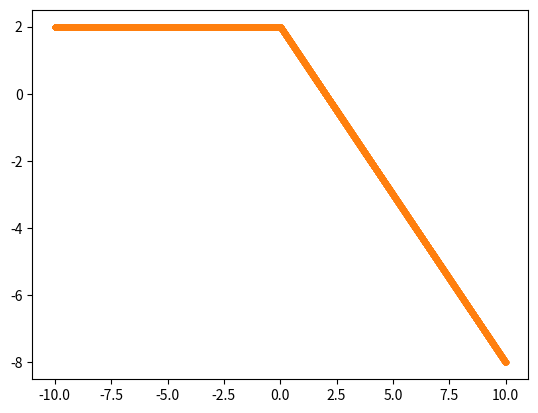

Here is the Python script that generated this plot:

#Assume we have the expressions at all the necessary points then solved the matrix equation

from numpy import *
from numpy.linalg import solve,norm
from matplotlib.pyplot import plot,loglog




def initialhuPeak(x,dx,a1):
    n = len(x)
    hp = []
    up = []
    xp = []
    
    c = sqrt(1 + a1)
        
    for i in range(n):
        xjmh = x[i] - dx/2
        xjms = x[i] - dx/6
        xj = x[i]
        xjps = x[i] + dx/6
        xjph = x[i] + dx/2
        
        #h
        hjmh = 1 + a1*exp(-sqrt(3)*abs(xjmh))
        hjms = 1 + a1*exp(-sqrt(3)*abs(xjms))
        hjps = 1 + a1*exp(-sqrt(3)*abs(xjps))
        hjph = 1 + a1*exp(-sqrt(3)*abs(xjph))
        

        hcell = [hjmh,hjms,hjps,hjph]
        xhcell = [xjmh,xjms,xjps,xjph]
        hp = hp + hcell
        xp = xp + xhcell
        

        ujmh = c*(hjmh - 1)/hjmh 
        ujms = c*(hjms - 1)/hjms 
        ujps = c*(hjps - 1)/hjps 
        ujph = c*(hjph - 1)/hjph 
        
        ucell = [ujmh,ujms,ujps,ujph]
        up = up + ucell
        
        
    return hp,up,xp


def initialhDB(x,dx,h0,h1):
    n = len(x)
    hp = []
    xp = []

    for i in range(n):
        xjmh = x[i] - dx/2
        xjms = x[i] - dx/6
        xj = x[i]
        xjps = x[i] + dx/6
        xjph = x[i] + dx/2
        
        if x[i] < 0:
            hjmh = h0
            hjms = h0
            hjps = h0
            hjph = h0
        else:
            hjmh = h1
            hjms = h1
            hjps = h1
            hjph = h1

        hcell = [hjmh,hjms,hjps,hjph]
        xhcell = [xjmh,xjms,xjps,xjph]
        
        hp = hp + hcell
        xp = xp + xhcell
        
        
    return hp,xp


def initialhSmooth(x,dx,h0,h1):
    n = len(x)
    hp = []
    xp = []

    for i in range(n):
        xjmh = x[i] - dx/2
        xjms = x[i] - dx/6
        xj = x[i]
        xjps = x[i] + dx/6
        xjph = x[i] + dx/2
        
        hjmh = h0 + h1*exp( - (xjmh)**2)
        hjms = h0 + h1*exp( - (xjms)**2)
        hjps = h0 + h1*exp( - (xjps)**2)
        hjph = h0 + h1*exp( - (xjph)**2)


        hcell = [hjmh,hjms,hjps,hjph]
        xhcell = [xjmh,xjms,xjps,xjph]
        
        hp = hp + hcell
        xp = xp + xhcell
        
        
    return hp,xp


def initialhDBS(x,dx,h0):
    n = len(x)
    hp = []
    xp = []

    for i in range(n):
        xjmh = x[i] - dx/2
        xjms = x[i] - dx/6
        xj = x[i]
        xjps = x[i] + dx/6
        xjph = x[i] + dx/2
        
        if x[i] < 0:
            hjmh = h0
            hjms = h0
            hjps = h0
            hjph = h0
        else:
            hjmh = h0 - xjmh
            hjms = h0 - xjms
            hjps = h0 - xjps
            hjph = h0 - xjph
        

        hcell = [hjmh,hjms,hjps,hjph]
        xhcell = [xjmh,xjms,xjps,xjph]
        
        hp = hp + hcell
        xp = xp + xhcell
        
        
    return hp,xp


def GetCellAverage(n,q,dx):
    
    qn = zeros(n)
    # cubic passes through y1, y2, y3, y4
    # pa = -9 Gjmh + 27 Gms - 27 Gps + 9 Gph / 2*dx3
    # pb = 9 Gjmh - 9 Gms - 9 Gps + 9 Gph / 4*dx2
    # pc = Gjmh - 27 Gms + 27 Gps - Gph / 8*dx
    # pd = -Gjmh + 9 Gms + 9 Gps - Gph / 16
    for i in range(n):
        qjmh = q[4*i]
        qjms = q[4*i + 1]
        qjps = q[4*i + 2]
        qjph = q[4*i + 3]
        #pa = (-9*qjmh + 27*qjms - 27*qjps  + 9*qjph )/ (2*dx**3)
        pb = (9*qjmh - 9*qjms - 9*qjps  + 9*qjph )/ (4*dx**2)
        #pc = (qjmh - 27*qjms + 27*qjps  - qjph )/ (8*dx)
        pd = (-qjmh + 9*qjms + 9*qjps  - qjph )/ 16.0

        #QTop = pa/4* (dx/2)**4 + pb/3* (dx/2)**3 + pc/2* (dx/2)**2 +  pd*(dx/2) 
        #QBot = pa/4* (dx/2)**4 - pb/3* (dx/2)**3 + pc/2* (dx/2)**2 -  pd*(dx/2) 
        
        qn[i] = 1.0/dx*(2*pb/3* (dx/2)**3 +  2*pd*(dx/2) )
    return qn

def CellAverageToCubic(qA,x,dx):
    n = len(qA)
    qcubic = zeros(4*n)
    
    w1s = zeros(n)
    w2s = zeros(n)
    w3s = zeros(n)
    w4s = zeros(n)
    
    eps = 10.0**(-12)
    # j= 0
    j = 0
    qcubic[4*j: 4*(j+3)] = qA[j]*ones(12)
    
    for j in range(3,n-3):
        
        pjm3toja  = (-3*qA[j-1] + 3*qA[j-2] - qA[j-3] + qA[j])/(6*dx**3)
        pjm3tojb  = (-5*qA[j-1] + 4*qA[j-2] - qA[j-3] + 2*qA[j])/(2*dx**2)
        pjm3tojc  = (-69*qA[j-1] + 33*qA[j-2] - 7*qA[j-3] + 43*qA[j])/(24*dx)
        pjm3tojd  =  5*qA[j-1]/24 - qA[j-2]/6 + qA[j-3]/24 + 11*qA[j]/12
    
        pjm2tojp1a  = (qA[j+1] + 3*qA[j-1] - qA[j-2] - 3*qA[j])/(6*dx**3)
        pjm2tojp1b  = (qA[j+1] + qA[j-1] - 2*qA[j])/(2*dx**2)
        pjm2tojp1c  = (7*qA[j+1] - 27*qA[j-1] + 5*qA[j-2] + 15*qA[j])/(24*dx)
        pjm2tojp1d  = -qA[j+1]/24 - qA[j-1]/24 + 13*qA[j]/12
        
        pjm1tojp2a = (-3*qA[j+1] + qA[j+2] - qA[j-1] + 3*qA[j])/(6*dx**3)
        pjm1tojp2b = (qA[j+1] + qA[j-1] - 2*qA[j])/(2*dx**2)
        pjm1tojp2c = (27*qA[j+1] - 5*qA[j+2] - 7*qA[j-1] - 15*qA[j])/(24*dx)
        pjm1tojp2d  = -qA[j+1]/24 - qA[j-1]/24 + 13*qA[j]/12
 
        pjtojp3a = (3*qA[j+1] - 3*qA[j+2] + qA[j+3] - qA[j])/(6*dx**3)
        pjtojp3b = (-5*qA[j+1] + 4*qA[j+2] - qA[j+3] + 2*qA[j])/(2*dx**2)
        pjtojp3c = (69*qA[j+1] - 33*qA[j+2] + 7*qA[j+3] - 43*qA[j])/(24*dx)
        pjtojp3d  = 5*qA[j+1]/24 - qA[j+2]/6 + qA[j+3]/24 + 11*qA[j]/12 
                
        Bjm3toj = 11003*qA[j-1]**2/240 - 8623*qA[j-1]*qA[j-2]/120 + 2321*qA[j-1]*qA[j-3]/120 - 1567*qA[j-1]*qA[j]/40 + 7043*qA[j-2]**2/240 - 647*qA[j-2]*qA[j-3]/40 + 3521*qA[j-2]*qA[j]/120 + 547*qA[j-3]**2/240 - 309*qA[j-3]*qA[j]/40 + 2107*qA[j]**2/240
        Bjm2tojp1 = 547*qA[j+1]**2/240 + 961*qA[j+1]*qA[j-1]/120 - 247*qA[j+1]*qA[j-2]/120 - 1261*qA[j+1]*qA[j]/120 + 2843*qA[j-1]**2/240 - 821*qA[j-1]*qA[j-2]/120 - 2983*qA[j-1]*qA[j]/120 + 89*qA[j-2]**2/80 + 267*qA[j-2]*qA[j]/40 + 3443*qA[j]**2/240
        Bjm1tojp2 = 2843*qA[j+1]**2/240 - 821*qA[j+1]*qA[j+2]/120 + 961*qA[j+1]*qA[j-1]/120 - 2983*qA[j+1]*qA[j]/120 + 89*qA[j+2]**2/80 - 247*qA[j+2]*qA[j-1]/120 + 267*qA[j+2]*qA[j]/40 + 547*qA[j-1]**2/240 - 1261*qA[j-1]*qA[j]/120 + 3443*qA[j]**2/240
        Bjtojp3 = 11003*qA[j+1]**2/240 - 8623*qA[j+1]*qA[j+2]/120 + 2321*qA[j+1]*qA[j+3]/120 - 1567*qA[j+1]*qA[j]/40 + 7043*qA[j+2]**2/240 - 647*qA[j+2]*qA[j+3]/40 + 3521*qA[j+2]*qA[j]/120 + 547*qA[j+3]**2/240 - 309*qA[j+3]*qA[j]/40 + 2107*qA[j]**2/240        
 

        # Bjm3toj = 8843*qA[j-1]**2/240 - 6463*qA[j-1]*qA[j-2]/120 + 1601*qA[j-1]*qA[j-3]/120 - 1327*qA[j-1]*qA[j]/40 + 4883*qA[j-2]**2/240 - 407*qA[j-2]*qA[j-3]/40 + 2801*qA[j-2]*qA[j]/120 + 307*qA[j-3]**2/240 - 229*qA[j-3]*qA[j]/40 + 1867*qA[j]**2/240
        # Bjm2tojp1 = 307*qA[j+1]**2/240 + 241*qA[j+1]*qA[j-1]/120 - 7*qA[j+1]*qA[j-2]/120 - 541*qA[j+1]*qA[j]/120 + 683*qA[j-1]**2/240 - 101*qA[j-1]*qA[j-2]/120 - 823*qA[j-1]*qA[j]/120 + 9*qA[j-2]**2/80 + 27*qA[j-2]*qA[j]/40 + 1283*qA[j]**2/240
        # Bjm1tojp2 = 683*qA[j+1]**2/240 - 101*qA[j+1]*qA[j+2]/120 + 241*qA[j+1]*qA[j-1]/120 - 823*qA[j+1]*qA[j]/120 + 9*qA[j+2]**2/80 - 7*qA[j+2]*qA[j-1]/120 + 27*qA[j+2]*qA[j]/40 + 307*qA[j-1]**2/240 - 541*qA[j-1]*qA[j]/120 + 1283*qA[j]**2/240
        # Bjtojp3 =8843*qA[j+1]**2/240 - 6463*qA[j+1]*qA[j+2]/120 + 1601*qA[j+1]*qA[j+3]/120 - 1327*qA[j+1]*qA[j]/40 + 4883*qA[j+2]**2/240 - 407*qA[j+2]*qA[j+3]/40 + 2801*qA[j+2]*qA[j]/120 + 307*qA[j+3]**2/240 - 229*qA[j+3]*qA[j]/40 + 1867*qA[j]**2/240       

       
        iw1 = ((1.0/35.0) / (eps +Bjm3toj )**2)
        iw2 = ((12.0/35.0) / (eps +Bjm2tojp1 )**2)
        iw3 = ((18.0/35.0)  / (eps +Bjm1tojp2 )**2)
        iw4 = ((4.0/35.0)  / (eps +Bjtojp3 )**2)

        
        w1 = iw1 / (iw1 + iw2 + iw3 + iw4 )
        w2 = iw2 / (iw1 + iw2 + iw3 + iw4 )
        w3 = iw3 / (iw1 + iw2 + iw3 + iw4 )
        w4 = iw4 / (iw1 + iw2 + iw3 + iw4 )

        w1s[j] = w1
        w2s[j] = w2
        w3s[j] = w3
        w4s[j] = w4
        
        qa = w1*pjm3toja + w2*pjm2tojp1a + w3*pjm1tojp2a + w4*pjtojp3a
        qb = w1*pjm3tojb + w2*pjm2tojp1b + w3*pjm1tojp2b + w4*pjtojp3b
        qc = w1*pjm3tojc + w2*pjm2tojp1c + w3*pjm1tojp2c + w4*pjtojp3c
        qd = w1*pjm3tojd + w2*pjm2tojp1d + w3*pjm1tojp2d + w4*pjtojp3d
        
        qcubic[4*j] = qa*(-dx/2)**3 + qb*(-dx/2)**2 + qc*(-dx/2) + qd
        qcubic[4*j + 1] = qa*(-dx/6)**3 + qb*(-dx/6)**2 + qc*(-dx/6) + qd
        qcubic[4*j + 2] = qa*(dx/6)**3 + qb*(dx/6)**2 + qc*(dx/6) + qd
        qcubic[4*j + 3] = qa*(dx/2)**3 + qb*(dx/2)**2 + qc*(dx/2) + qd


    # j= n-3
    j = n-3
    qcubic[4*j: 4*(j+3)] = qA[j]*ones(12)
        
    return qcubic,w1s,w2s,w3s,w4s


expn = 10
lown = 10

dxs = []
L2s = []

for expi in range(expn):
    ncurr = lown*(2**expi)
    
    sx = -10.0
    ex = 10.0
    dx = ((ex - sx))/ncurr
    xn = arange(sx,ex+ dx,dx)
    nxn = len(xn)
    a1 = 0.5
    
    hcub,xcub = initialhDBS(xn,dx,2)
    #hcub,xcub = initialhDB(xn,dx,2,1)
    #hcub,xcub = initialhSmooth(xn,dx,1,0.1)
    
    hA = GetCellAverage(nxn,hcub,dx)
    
    hcubN,w1s,w2s,w3s,w4s = CellAverageToCubic(hA,xn,dx)

    L2 = norm(hcub - hcubN ,ord=2)/norm(hcub ,ord=2)

    
    dxs.append(dx)
    L2s.append(L2)
    
# loglog(dxs,L2s,'.')
# loglog(dxs,0.1*array(dxs)**2,'-')
# loglog(dxs,0.1*array(dxs)**4,'-')

plot(xcub,hcub,'-')
plot(xcub,hcubN,'.')
